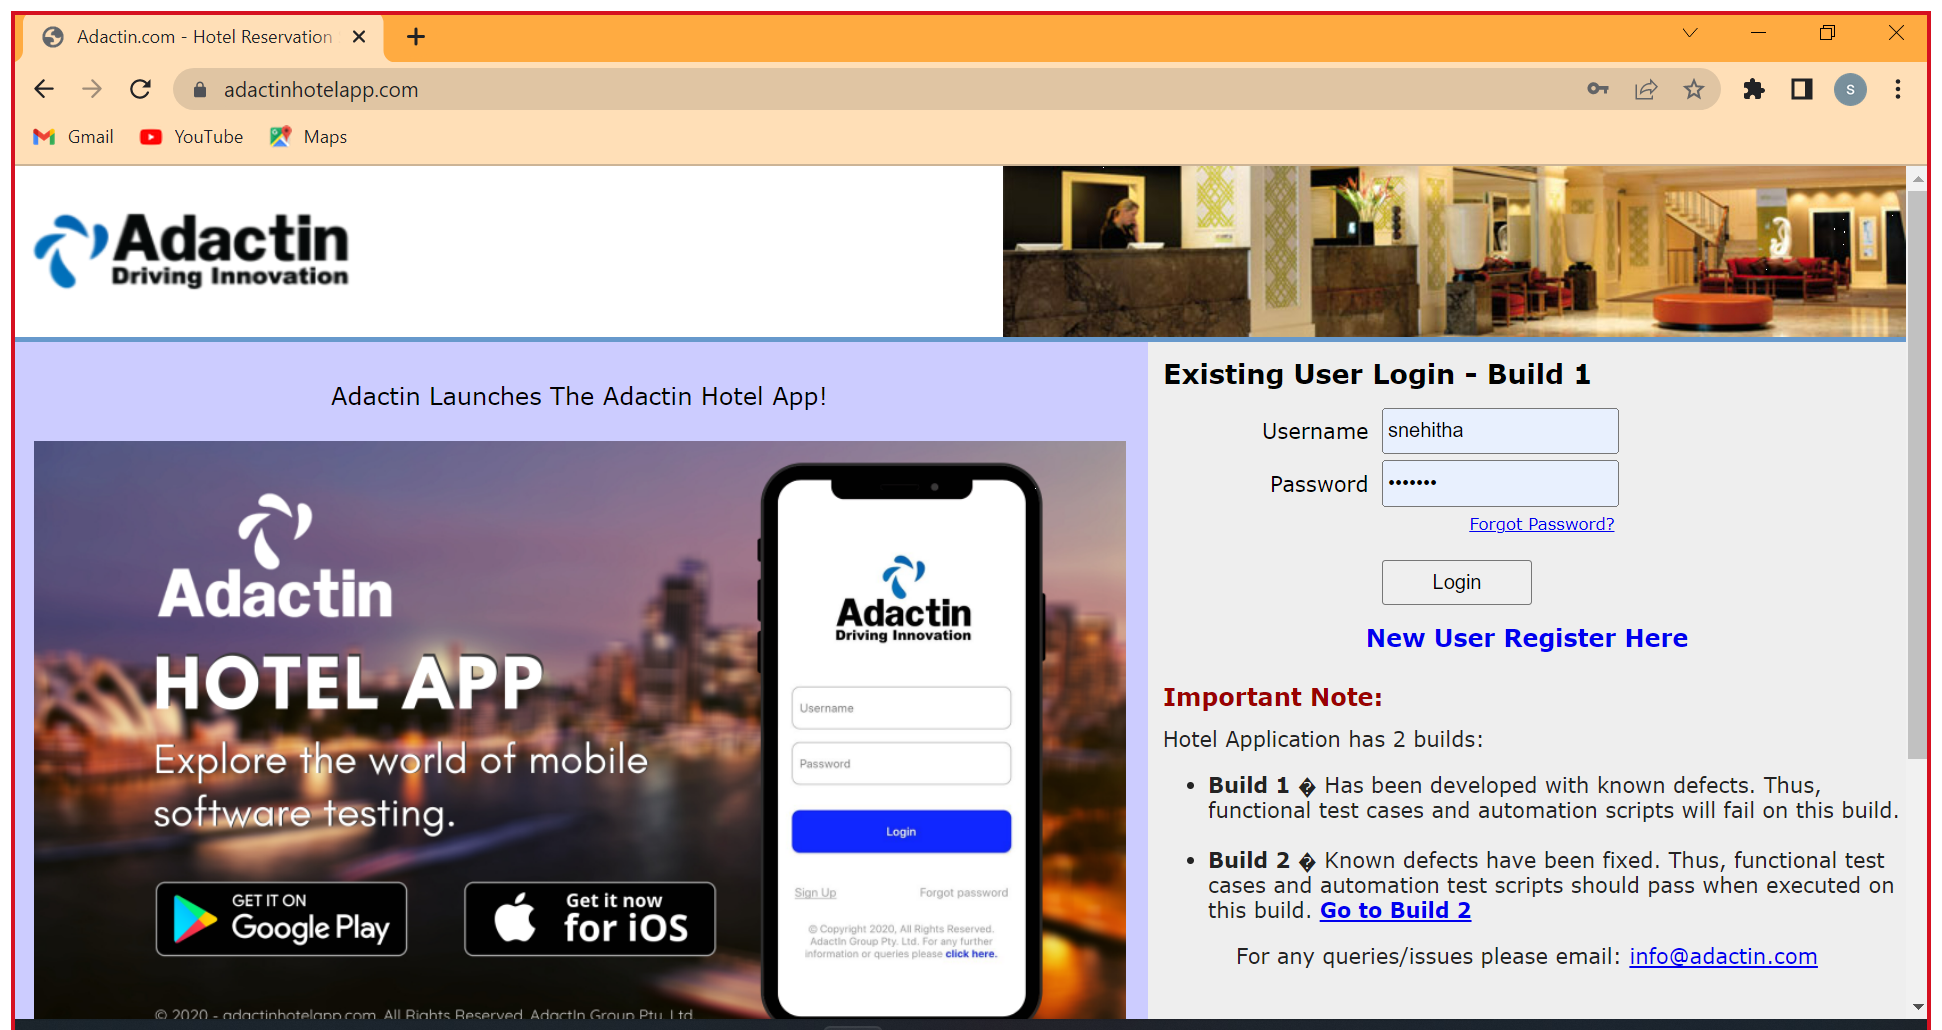
Task: Test Automation Project
Workflow: TC_101

Step 1: Use Browser Chrome: Adactin.com - Hotel Reservation System in window 'Adactin.com - Hotel Reservation System' (chrome.exe)
